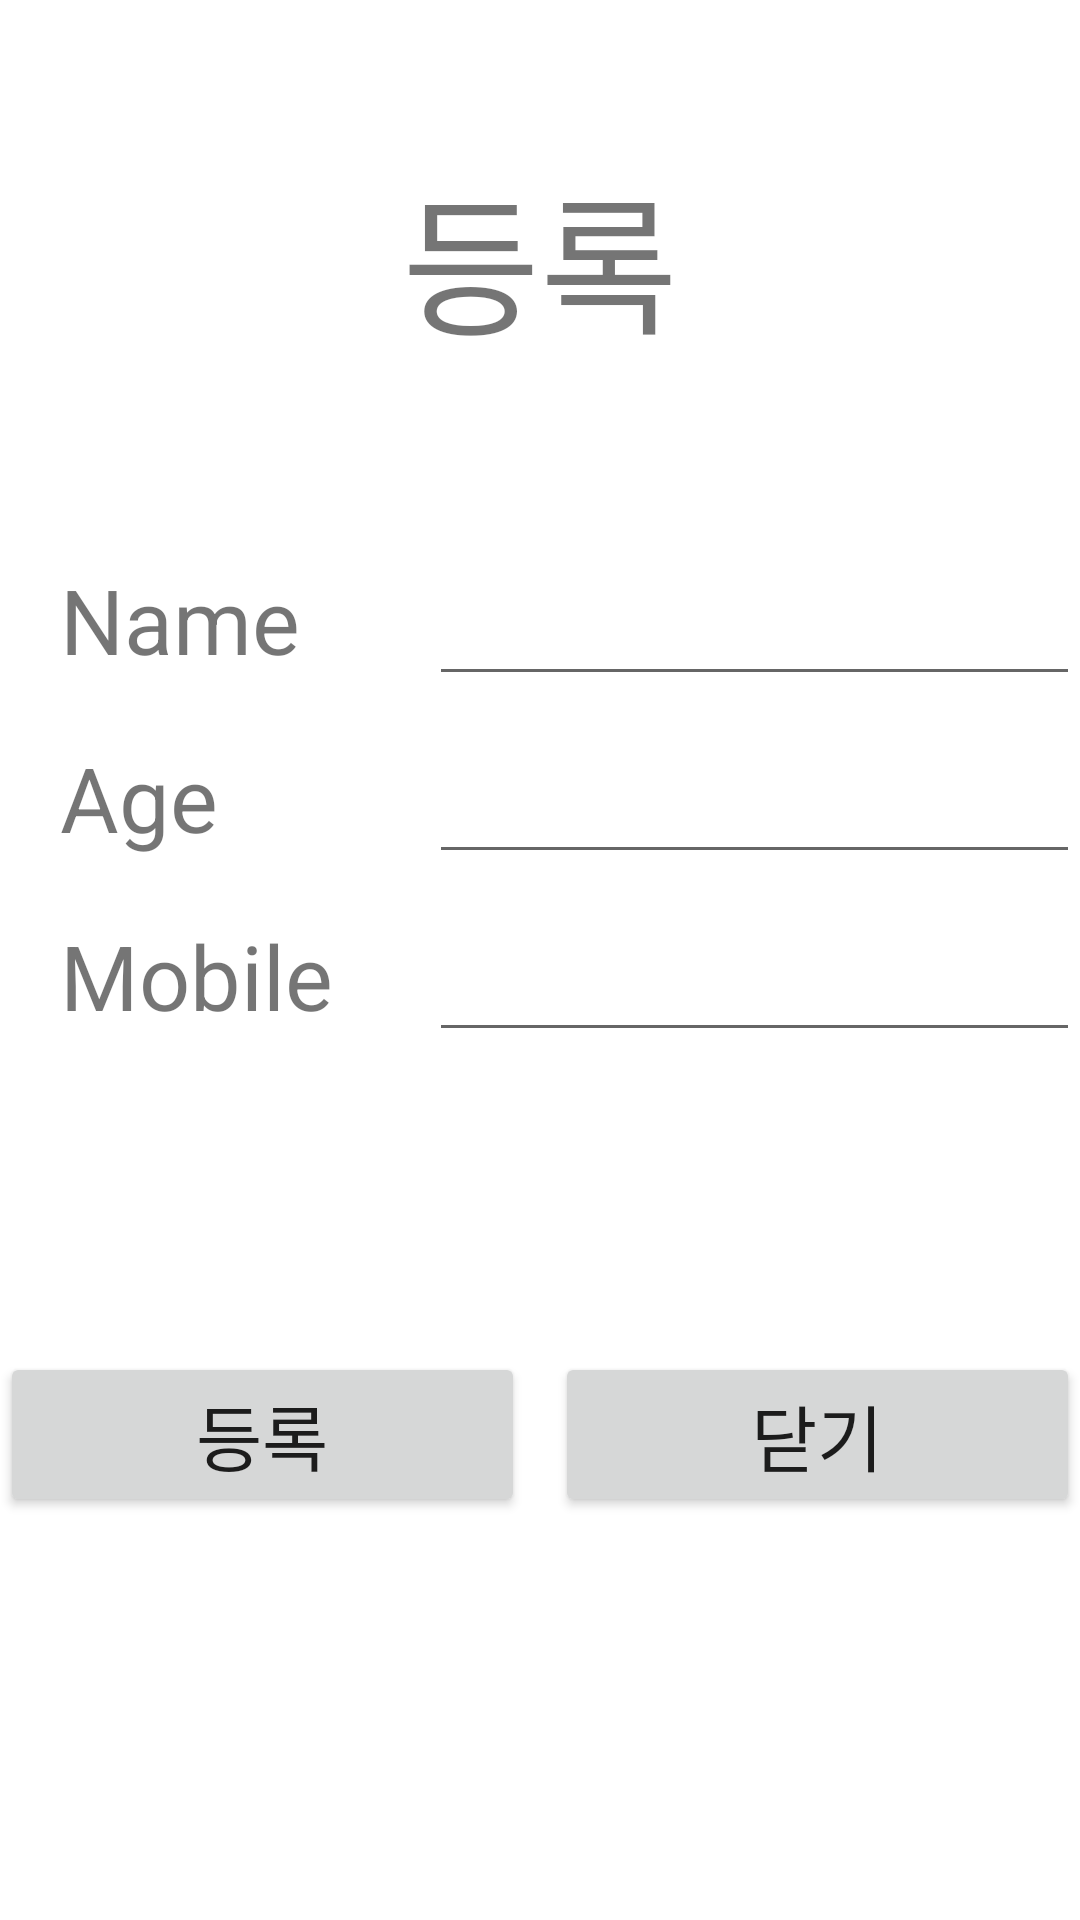

This screen was rendered from an Android layout file. Write that file and the resources it references.
<!-- AndroidManifest.xml: application theme Theme.chap17sqlite -->
<!-- res/layout/activity_regist.xml -->
<?xml version="1.0" encoding="utf-8"?>
<LinearLayout xmlns:android="http://schemas.android.com/apk/res/android"
    xmlns:tools="http://schemas.android.com/tools"
    android:layout_width="match_parent"
    android:layout_height="match_parent"
    android:orientation="vertical"
    tools:context=".RegistActivity">

    <TextView
        android:layout_width="match_parent"
        android:layout_height="wrap_content"
        android:layout_marginTop="50dp"
        android:layout_marginBottom="50dp"
        android:gravity="center"
        android:text="등록"
        android:textSize="50dp" />

    <LinearLayout
        android:layout_width="match_parent"
        android:layout_height="wrap_content"
        android:layout_marginTop="10dp">

        <TextView
            android:layout_width="25dp"
            android:layout_height="wrap_content"
            android:layout_marginLeft="20dp"
            android:layout_weight="1"
            android:text="Name"
            android:textSize="30sp" />

        <EditText
            android:id="@+id/edName"
            android:layout_width="wrap_content"
            android:layout_height="wrap_content"
            android:layout_weight="2"
            android:textSize="24dp" />
    </LinearLayout>

    <LinearLayout
        android:layout_width="match_parent"
        android:layout_height="wrap_content"
        android:layout_marginTop="10dp">

        <TextView
            android:layout_width="25dp"
            android:layout_height="wrap_content"
            android:layout_marginLeft="20dp"
            android:layout_weight="1"
            android:text="Age"
            android:textSize="30sp" />

        <EditText
            android:id="@+id/edAge"
            android:layout_width="wrap_content"
            android:layout_height="wrap_content"
            android:layout_weight="2"
            android:textSize="24dp" />
    </LinearLayout>

    <LinearLayout
        android:layout_width="match_parent"
        android:layout_height="wrap_content"
        android:layout_marginTop="10dp">

        <TextView
            android:layout_width="25dp"
            android:layout_height="wrap_content"
            android:layout_marginLeft="20dp"
            android:layout_weight="1"
            android:text="Mobile"
            android:textSize="30sp" />

        <EditText
            android:id="@+id/edMobile"
            android:layout_width="wrap_content"
            android:layout_height="wrap_content"
            android:layout_weight="2"
            android:textSize="24dp" />
    </LinearLayout>

    <LinearLayout
        android:layout_width="match_parent"
        android:layout_height="wrap_content"
        android:layout_marginTop="100dp">

        <Button
            android:id="@+id/btnReg"
            android:layout_width="wrap_content"
            android:layout_height="wrap_content"
            android:layout_marginRight="10dp"
            android:layout_weight="1"
            android:text="등록"
            android:textSize="24dp" />

        <Button
            android:id="@+id/btnRegBack"
            android:layout_width="wrap_content"
            android:layout_height="wrap_content"
            android:layout_weight="1"
            android:text="닫기"
            android:textSize="24dp" />
    </LinearLayout>


</LinearLayout>
<!-- resources referenced by this layout -->
<resources>
  <style name="Theme.chap17sqlite" parent="Theme.MaterialComponents.DayNight.DarkActionBar">
          
          <item name="colorPrimary">@color/purple_500</item>
          <item name="colorPrimaryVariant">@color/purple_700</item>
          <item name="colorOnPrimary">@color/white</item>
          
          <item name="colorSecondary">@color/teal_200</item>
          <item name="colorSecondaryVariant">@color/teal_700</item>
          <item name="colorOnSecondary">@color/black</item>
          
          <item name="android:statusBarColor" tools:targetApi="l">?attr/colorPrimaryVariant</item>
          
      </style>
  <!-- not gathered from this repository: default colours our renderer supplied (Android Studio template values) -->
  <color name="purple_500">#FF6200EE</color>
  <color name="purple_700">#FF3700B3</color>
  <color name="teal_200">#FF03DAC5</color>
  <color name="teal_700">#FF018786</color>
  <color name="black">#FF000000</color>
  <color name="white">#FFFFFFFF</color>
</resources>
